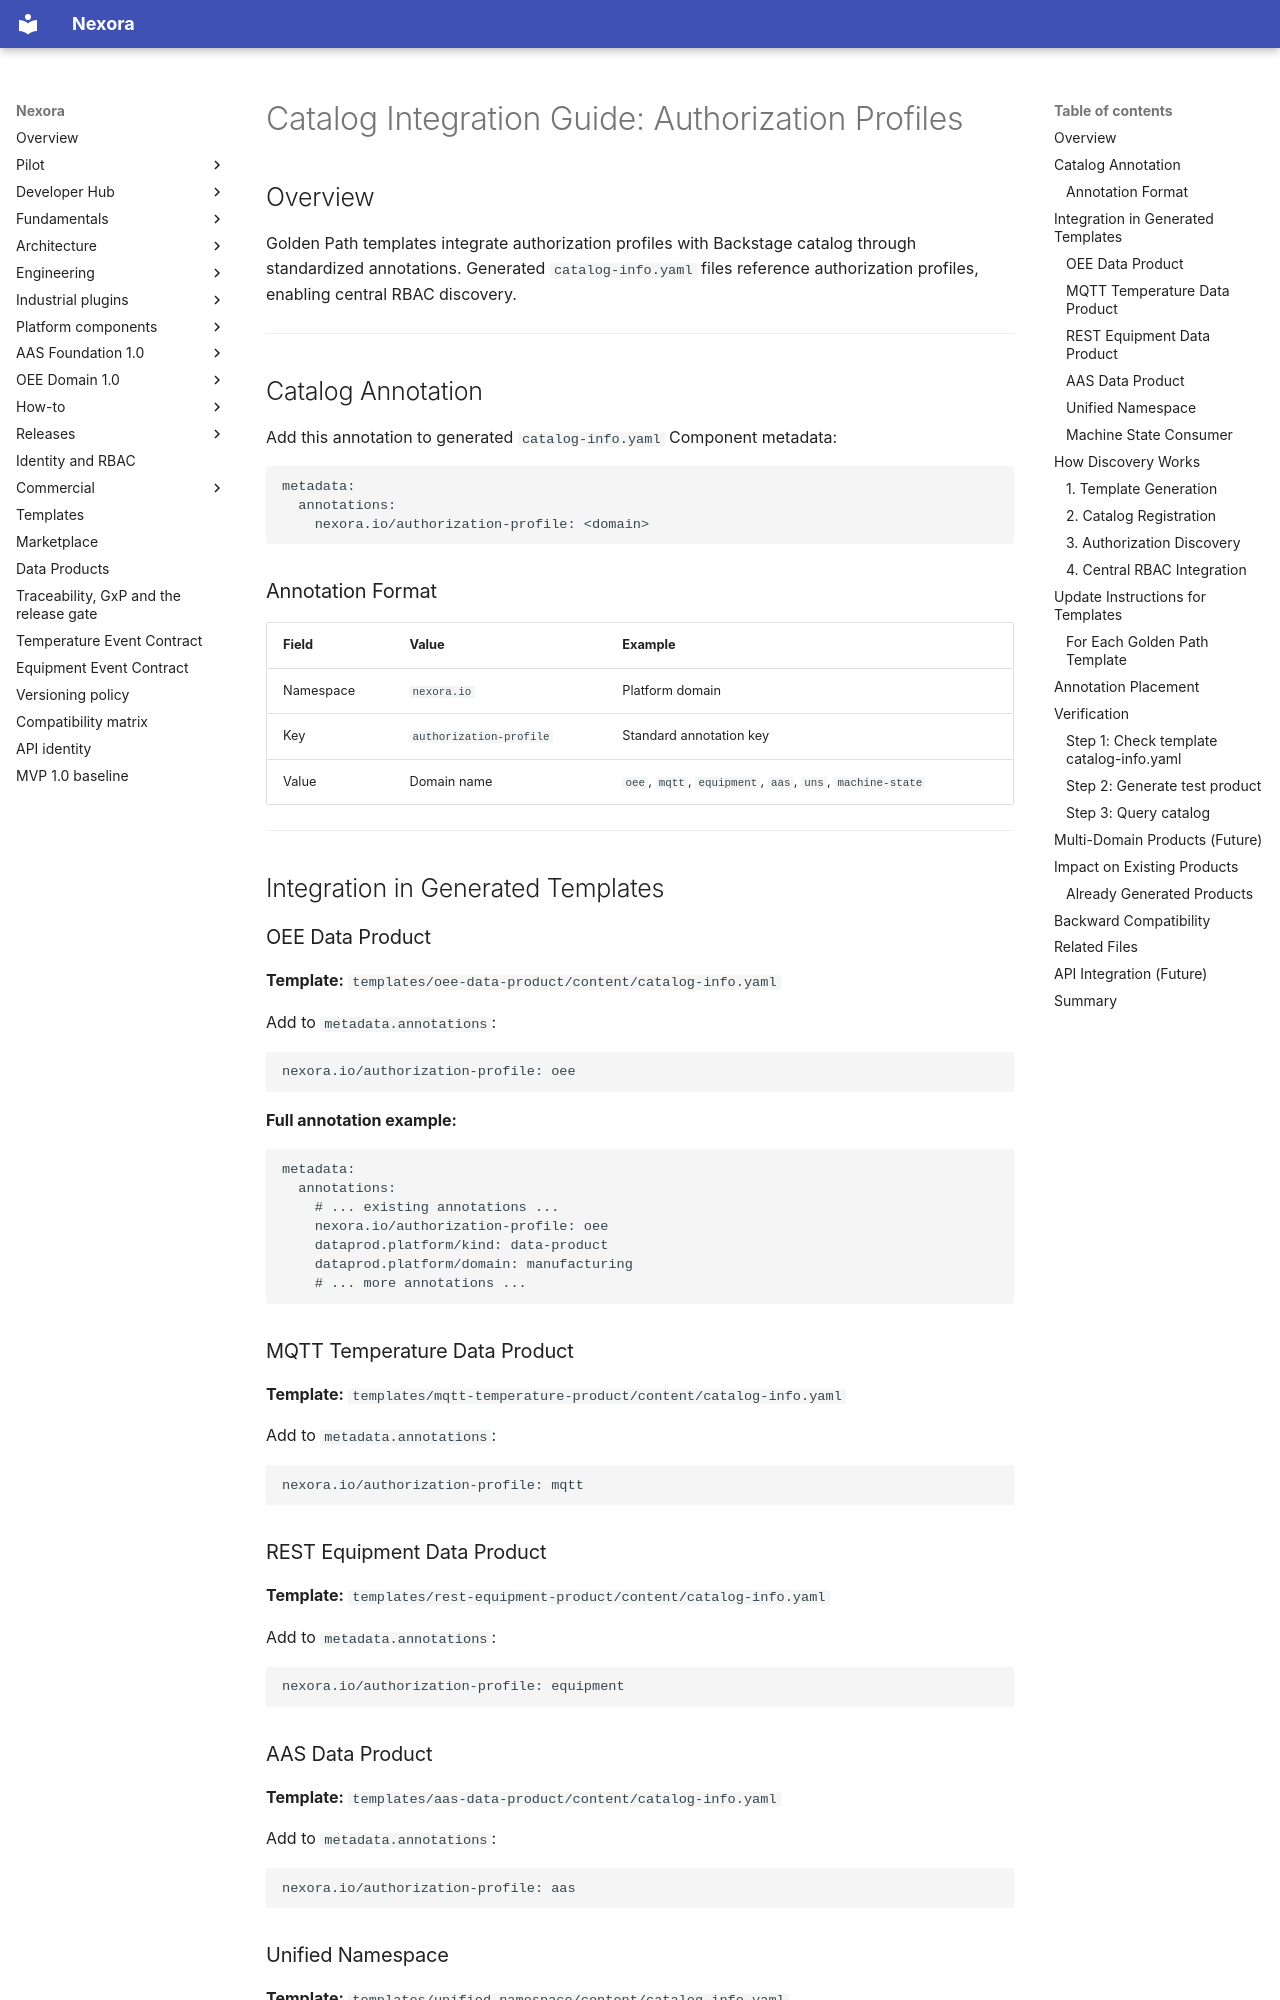

repository: pharma-data-factory/data-product-platform · page: CATALOG_INTEGRATION_GUIDE/index.html · generator: mkdocs

# Catalog Integration Guide: Authorization Profiles

## Overview

Golden Path templates integrate authorization profiles with Backstage catalog through standardized annotations. Generated `catalog-info.yaml` files reference authorization profiles, enabling central RBAC discovery.

---

## Catalog Annotation

Add this annotation to generated `catalog-info.yaml` Component metadata:

```yaml
metadata:
  annotations:
    nexora.io/authorization-profile: <domain>
```

### Annotation Format

| Field | Value | Example |
|-------|-------|---------|
| Namespace | `nexora.io` | Platform domain |
| Key | `authorization-profile` | Standard annotation key |
| Value | Domain name | `oee`, `mqtt`, `equipment`, `aas`, `uns`, `machine-state` |

---

## Integration in Generated Templates

### OEE Data Product

**Template:** `templates/oee-data-product/content/catalog-info.yaml`

Add to `metadata.annotations`:
```yaml
nexora.io/authorization-profile: oee
```

**Full annotation example:**
```yaml
metadata:
  annotations:
    # ... existing annotations ...
    nexora.io/authorization-profile: oee
    dataprod.platform/kind: data-product
    dataprod.platform/domain: manufacturing
    # ... more annotations ...
```

### MQTT Temperature Data Product

**Template:** `templates/mqtt-temperature-product/content/catalog-info.yaml`

Add to `metadata.annotations`:
```yaml
nexora.io/authorization-profile: mqtt
```

### REST Equipment Data Product

**Template:** `templates/rest-equipment-product/content/catalog-info.yaml`

Add to `metadata.annotations`:
```yaml
nexora.io/authorization-profile: equipment
```

### AAS Data Product

**Template:** `templates/aas-data-product/content/catalog-info.yaml`

Add to `metadata.annotations`:
```yaml
nexora.io/authorization-profile: aas
```

### Unified Namespace

**Template:** `templates/unified-namespace/content/catalog-info.yaml`

Add to `metadata.annotations`:
```yaml
nexora.io/authorization-profile: uns
```

### Machine State Consumer

**Template:** `templates/machine-state-consumer/content/catalog-info.yaml`

Add to `metadata.annotations`:
```yaml
nexora.io/authorization-profile: machine-state
```

---

## How Discovery Works
